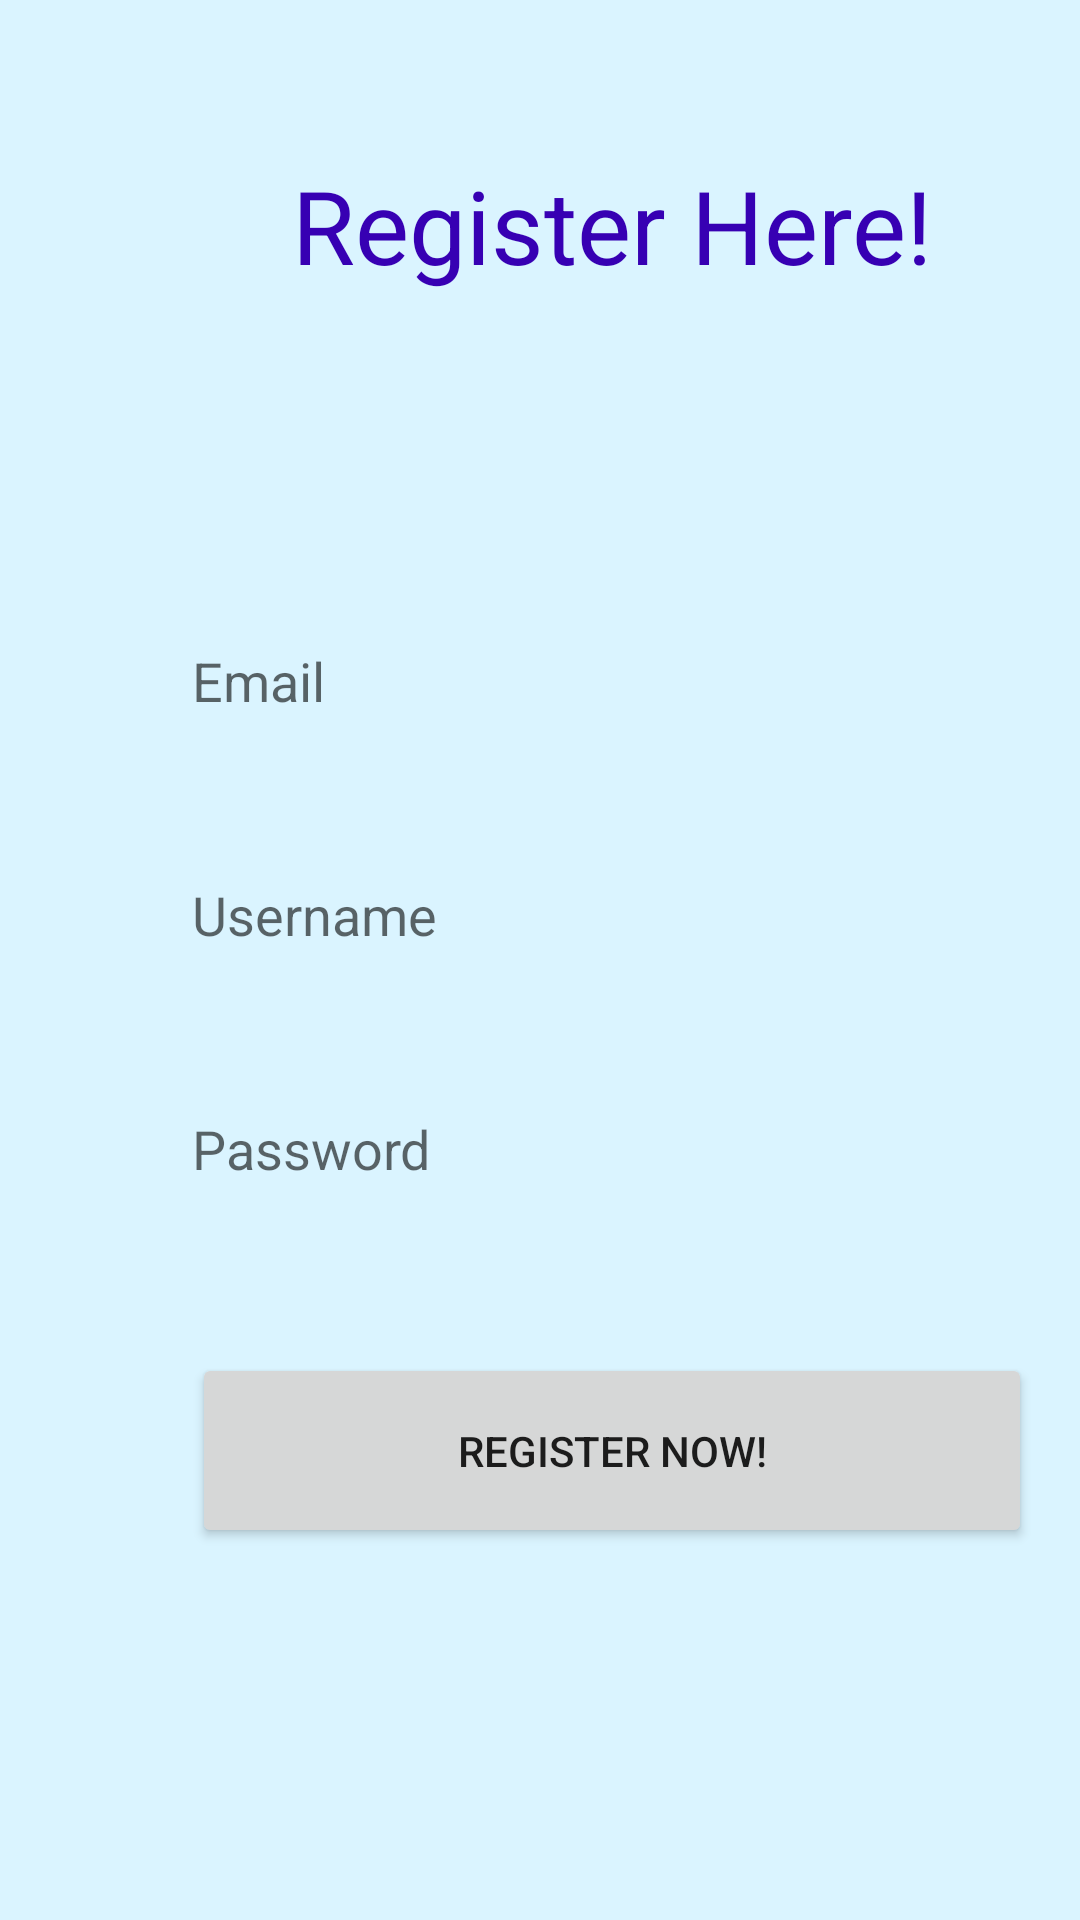

Layout XML and referenced resources for this Android screen:
<!-- AndroidManifest.xml: application theme Theme.FriendsChat -->
<!-- res/layout/activity_register_page.xml -->
<?xml version="1.0" encoding="utf-8"?>
<androidx.constraintlayout.widget.ConstraintLayout xmlns:android="http://schemas.android.com/apk/res/android"
    xmlns:app="http://schemas.android.com/apk/res-auto"
    xmlns:tools="http://schemas.android.com/tools"
    android:layout_width="match_parent"
    android:layout_height="match_parent"
    android:background="@color/register_background"
    tools:context=".RegisterPage">


    <TextView
        android:id="@+id/textView_Register"
        android:layout_width="280dp"
        android:layout_height="80dp"
        android:layout_marginStart="64dp"
        android:layout_marginBottom="88dp"
        android:gravity="center"
        android:text="@string/register_here"
        android:textColor="@color/purple_700"
        android:textSize="34sp"

        app:layout_constraintBottom_toTopOf="@+id/editText_Email"
        app:layout_constraintStart_toStartOf="parent" />

    <EditText
        android:id="@+id/editText_Email"
        android:layout_width="280dp"
        android:layout_height="wrap_content"
        android:layout_marginStart="64dp"
        android:layout_marginBottom="30dp"
        android:background="@drawable/round_black_and_white"
        android:ems="10"
        android:hint="@string/email_hint"
        android:inputType="textEmailAddress"
        android:minHeight="48dp"
        app:layout_constraintBottom_toTopOf="@+id/editText_Username"
        app:layout_constraintStart_toStartOf="parent"
        tools:ignore="TextContrastCheck"
        android:importantForAutofill="no" />

    <EditText
        android:id="@+id/editText_Username"
        android:layout_width="280dp"
        android:layout_height="wrap_content"
        android:layout_marginStart="64dp"
        android:layout_marginBottom="30dp"
        android:background="@drawable/round_black_and_white"
        android:ems="10"
        android:hint="@string/username_hint"
        android:inputType="text"
        android:minHeight="48dp"
        app:layout_constraintBottom_toTopOf="@+id/editText_Password"
        app:layout_constraintStart_toStartOf="parent"
        tools:ignore="TextContrastCheck"
        android:importantForAutofill="no" />

    <EditText
        android:id="@+id/editText_Password"
        android:layout_width="280dp"
        android:layout_height="wrap_content"
        android:layout_marginStart="64dp"
        android:layout_marginBottom="44dp"
        android:background="@drawable/round_black_and_white"
        android:ems="10"
        android:hint="@string/password_hint"
        android:inputType="textPassword"
        android:minHeight="48dp"
        app:layout_constraintBottom_toTopOf="@+id/button_register"
        app:layout_constraintStart_toStartOf="parent"
        tools:ignore="TextContrastCheck,TextContrastCheck"
        android:importantForAutofill="no" />

    <Button
        android:id="@+id/button_register"
        android:layout_width="280dp"
        android:layout_height="65dp"
        android:layout_marginStart="64dp"
        android:layout_marginBottom="124dp"
        android:onClick="setRegisterBtnOnClick"
        android:text="@string/register_now"
        app:layout_constraintBottom_toBottomOf="parent"
        app:layout_constraintStart_toStartOf="parent" />

    <TextView
        android:id="@+id/textView_warringMessage"
        android:layout_width="206dp"
        android:layout_height="25dp"
        android:layout_marginStart="64dp"
        android:layout_marginBottom="12dp"
        android:textAllCaps="true"
        android:textColor="@color/red"
        app:layout_constraintBottom_toTopOf="@+id/editText_Email"
        app:layout_constraintStart_toStartOf="parent" />
</androidx.constraintlayout.widget.ConstraintLayout>
<!-- resources referenced by this layout -->
<resources>
  <color name="purple_700">#FF3700B3</color>
  <color name="register_background">#DAF4FF</color>
  <string name="email_hint">Email</string>
  <string name="password_hint">Password</string>
  <string name="register_here">Register Here!</string>
  <string name="register_now">Register now!</string>
  <string name="username_hint">Username</string>
  <style name="Theme.FriendsChat" parent="Theme.MaterialComponents.DayNight">
          
          <item name="colorPrimary">@color/purple_500</item>
          <item name="colorPrimaryVariant">@color/purple_700</item>
          <item name="colorOnPrimary">@color/white</item>
          
          <item name="colorSecondary">@color/teal_200</item>
          <item name="colorSecondaryVariant">@color/teal_700</item>
          <item name="colorOnSecondary">@color/black</item>
          
          <item name="android:statusBarColor" tools:targetApi="l">?attr/colorPrimaryVariant</item>
          
      </style>
  <color name="purple_500">#FF6200EE</color>
  <color name="white">#FFFFFFFF</color>
  <color name="teal_200">#FF03DAC5</color>
  <color name="teal_700">#FF018786</color>
  <color name="black">#FF000000</color>
</resources>
